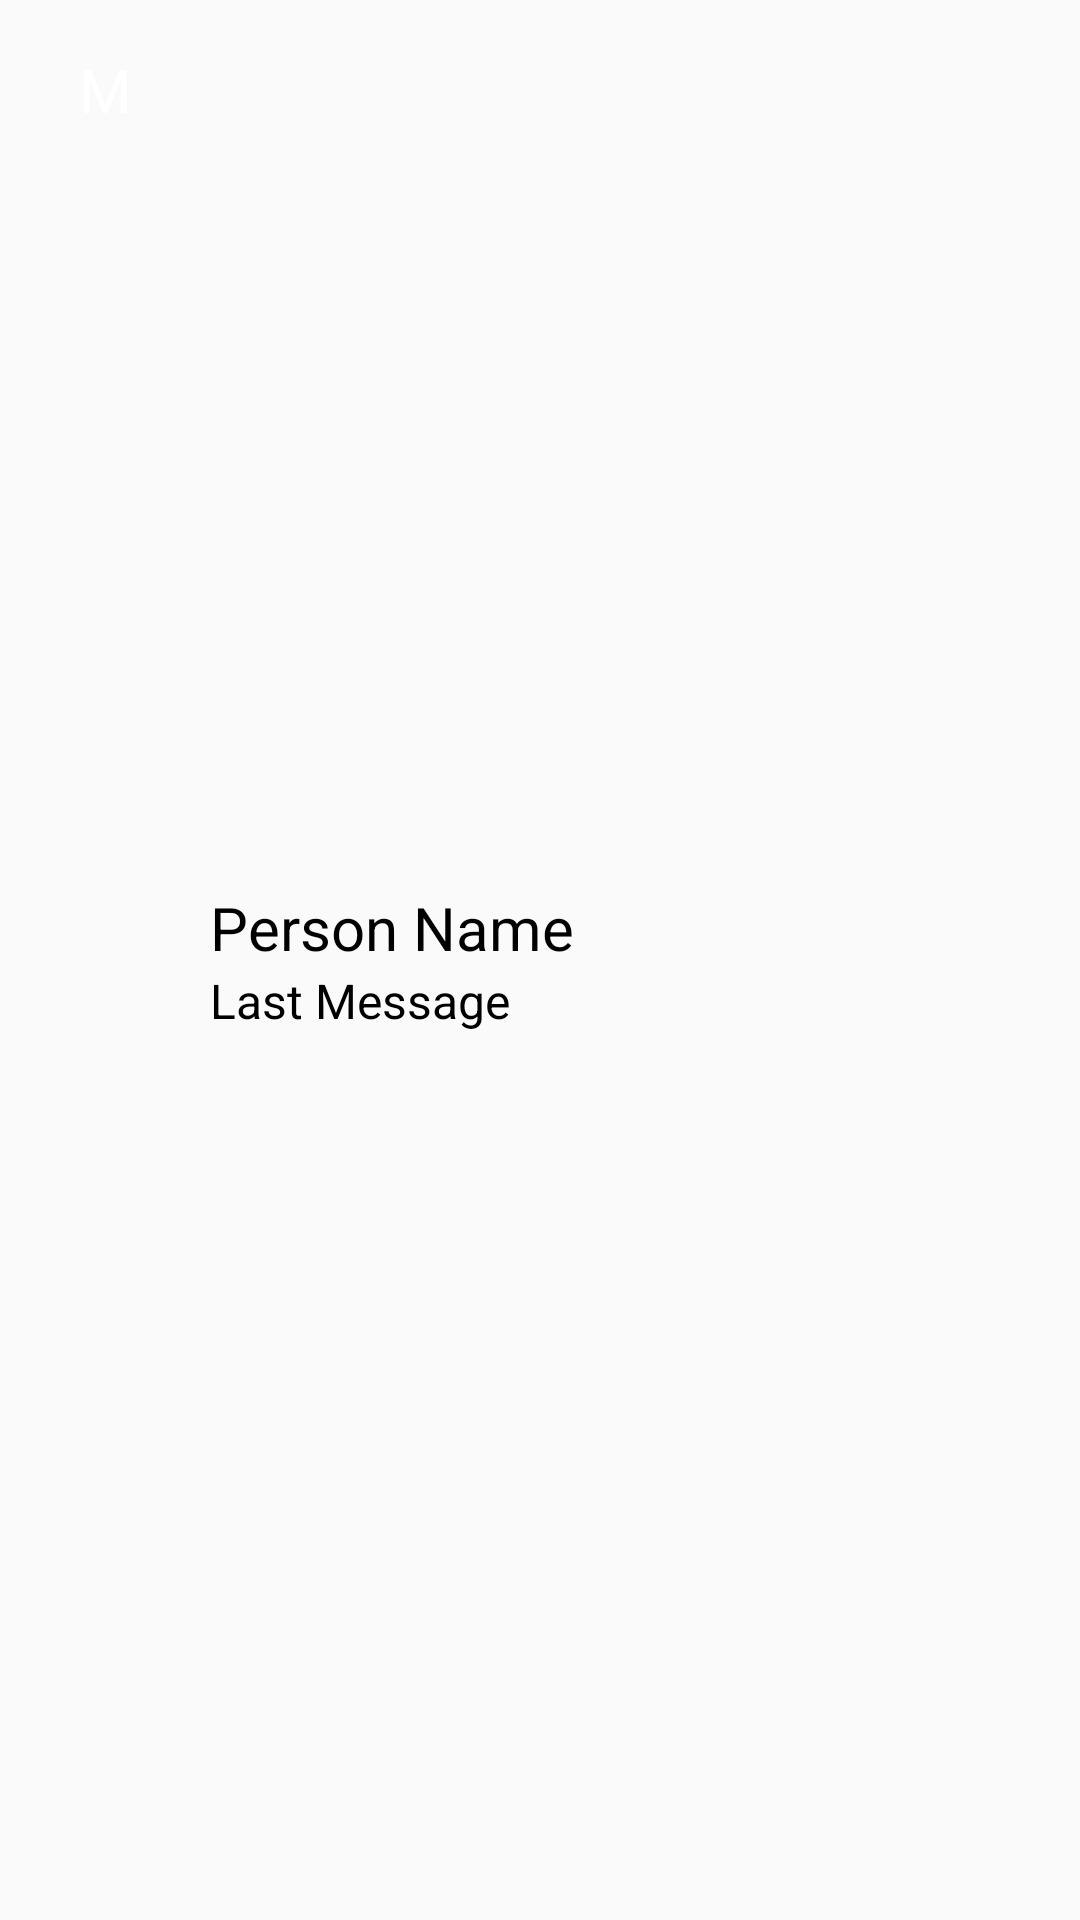

Here is an Android app screen rendered from its layout file. Give the layout XML and the strings, colors and styles it references.
<!-- AndroidManifest.xml: application theme AppTheme -->
<!-- res/layout/conversation_list_item.xml -->
<?xml version="1.0" encoding="utf-8"?>
<RelativeLayout xmlns:android="http://schemas.android.com/apk/res/android"
    android:layout_width="match_parent"
    android:layout_height="wrap_content"
    android:orientation="vertical">

    <RelativeLayout
        android:id="@+id/frameLayout"
        android:layout_width="50dp"
        android:layout_height="50dp"
        android:layout_alignParentStart="true"
        android:layout_marginBottom="5dp"
        android:layout_marginStart="10dp"
        android:layout_marginTop="5dp"
        android:background="@drawable/circle">


        <TextView
            android:id="@+id/tvContactImage"
            android:layout_width="wrap_content"
            android:layout_height="wrap_content"
            android:layout_centerHorizontal="true"
            android:layout_centerVertical="true"
            android:text="M"
            android:textColor="@android:color/white"
            android:textSize="20sp" />
    </RelativeLayout>

    <RelativeLayout
        android:layout_width="wrap_content"
        android:layout_height="wrap_content"
        android:layout_centerVertical="true"
        android:layout_toEndOf="@+id/frameLayout">

        <TextView
            android:id="@+id/tvContactName"
            android:layout_width="wrap_content"
            android:layout_height="wrap_content"
            android:layout_alignParentTop="true"
            android:layout_marginLeft="10dp"
            android:text="Person Name"
            android:textColor="@android:color/black"
            android:textSize="20sp" />

        <TextView
            android:id="@+id/tvPreviousMessage"
            android:layout_width="wrap_content"
            android:layout_height="wrap_content"
            android:layout_alignStart="@+id/tvContactName"
            android:layout_below="@+id/tvContactName"
            android:ellipsize="end"
            android:maxLines="2"
            android:text="Last Message"
            android:textColor="@android:color/black"
            android:textSize="16sp" />
    </RelativeLayout>
</RelativeLayout>
<!-- resources referenced by this layout -->
<resources>
  <style name="AppTheme" parent="Theme.AppCompat.Light.DarkActionBar">
          
          <item name="colorPrimary">@color/colorPrimary</item>
          <item name="colorPrimaryDark">@color/colorPrimaryDark</item>
          <item name="colorAccent">@color/colorAccent</item>
          <item name="android:listViewStyle">@style/listviewStyle</item>
      </style>
  <color name="colorPrimary">#95a5a6</color>
  <color name="colorPrimaryDark">#7f8c8d</color>
  <color name="colorAccent">#FF4081</color>
  <style name="listviewStyle" parent="@style/Widget.AppCompat.ListView">
          
      </style>
</resources>
